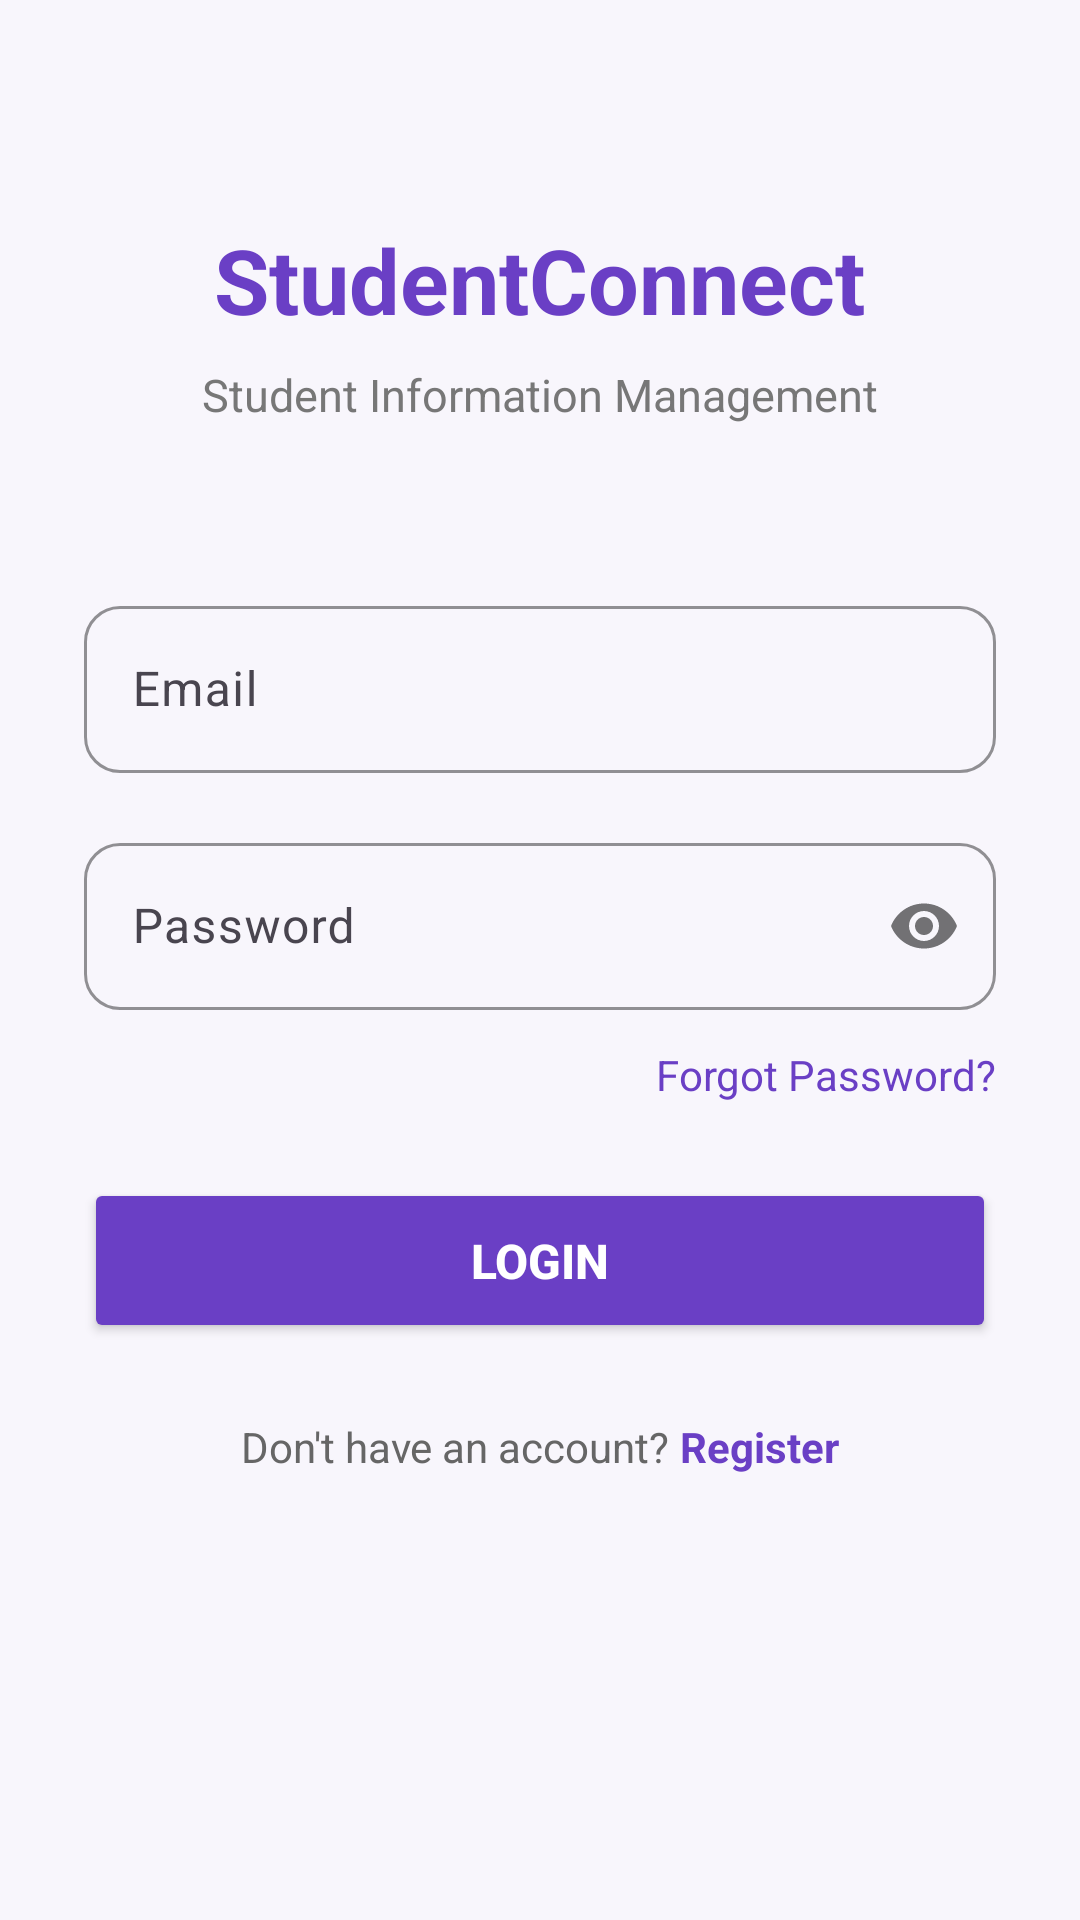

Android layout source for this screen:
<!-- AndroidManifest.xml: application theme Theme.StudentConnect -->
<!-- res/layout/activity_main.xml -->
<?xml version="1.0" encoding="utf-8"?>
<ScrollView
    xmlns:android="http://schemas.android.com/apk/res/android"
    xmlns:app="http://schemas.android.com/apk/res-auto"
    android:layout_width="match_parent"
    android:layout_height="match_parent"
    android:fillViewport="true"
    android:background="#F8F6FC">

    <LinearLayout
        android:layout_width="match_parent"
        android:layout_height="wrap_content"
        android:orientation="vertical"
        android:padding="28dp"
        android:gravity="center_horizontal">

        <TextView
            android:layout_width="wrap_content"
            android:layout_height="wrap_content"
            android:layout_marginTop="45dp"
            android:text="StudentConnect"
            android:textColor="#6A3FC5"
            android:textSize="30sp"
            android:textStyle="bold" />

        <TextView
            android:layout_width="wrap_content"
            android:layout_height="wrap_content"
            android:layout_marginTop="8dp"
            android:text="Student Information Management"
            android:textColor="#777777"
            android:textSize="15sp" />

        <com.google.android.material.textfield.TextInputLayout
            android:layout_width="match_parent"
            android:layout_height="wrap_content"
            android:layout_marginTop="55dp"
            android:hint="Email"
            app:boxCornerRadiusTopStart="12dp"
            app:boxCornerRadiusTopEnd="12dp"
            app:boxCornerRadiusBottomStart="12dp"
            app:boxCornerRadiusBottomEnd="12dp"
            app:boxStrokeColor="#6A3FC5">

            <com.google.android.material.textfield.TextInputEditText
                android:id="@+id/etEmail"
                android:layout_width="match_parent"
                android:layout_height="wrap_content"
                android:inputType="textEmailAddress"
                android:textColor="#000000"
                android:textColorHint="#777777" />

        </com.google.android.material.textfield.TextInputLayout>

        <com.google.android.material.textfield.TextInputLayout
            android:layout_width="match_parent"
            android:layout_height="wrap_content"
            android:layout_marginTop="18dp"
            android:hint="Password"
            app:passwordToggleEnabled="true"
            app:boxCornerRadiusTopStart="12dp"
            app:boxCornerRadiusTopEnd="12dp"
            app:boxCornerRadiusBottomStart="12dp"
            app:boxCornerRadiusBottomEnd="12dp"
            app:boxStrokeColor="#6A3FC5">

            <com.google.android.material.textfield.TextInputEditText
                android:id="@+id/etPassword"
                android:layout_width="match_parent"
                android:layout_height="wrap_content"
                android:inputType="textPassword"
                android:textColor="#000000"
                android:textColorHint="#777777" />

        </com.google.android.material.textfield.TextInputLayout>

        <TextView
            android:id="@+id/tvForgotPassword"
            android:layout_width="wrap_content"
            android:layout_height="wrap_content"
            android:layout_gravity="end"
            android:layout_marginTop="12dp"
            android:text="Forgot Password?"
            android:textColor="#6A3FC5"
            android:textSize="14sp" />

        <Button
            android:id="@+id/btnLogin"
            android:layout_width="match_parent"
            android:layout_height="55dp"
            android:layout_marginTop="25dp"
            android:text="Login"
            android:textColor="#FFFFFF"
            android:textSize="16sp"
            android:textStyle="bold"
            android:backgroundTint="#6A3FC5" />

        <LinearLayout
            android:layout_width="wrap_content"
            android:layout_height="wrap_content"
            android:layout_marginTop="25dp"
            android:orientation="horizontal">

            <TextView
                android:layout_width="wrap_content"
                android:layout_height="wrap_content"
                android:text="Don't have an account? "
                android:textColor="#666666"
                android:textSize="14sp" />

            <TextView
                android:id="@+id/tvRegister"
                android:layout_width="wrap_content"
                android:layout_height="wrap_content"
                android:text="Register"
                android:textColor="#6A3FC5"
                android:textSize="14sp"
                android:textStyle="bold" />

        </LinearLayout>

    </LinearLayout>

</ScrollView>
<!-- resources referenced by this layout -->
<resources>
  <style name="Theme.StudentConnect" parent="Base.Theme.StudentConnect" />
  <style name="Base.Theme.StudentConnect" parent="Theme.Material3.DayNight.NoActionBar">
          
          
      </style>
</resources>
